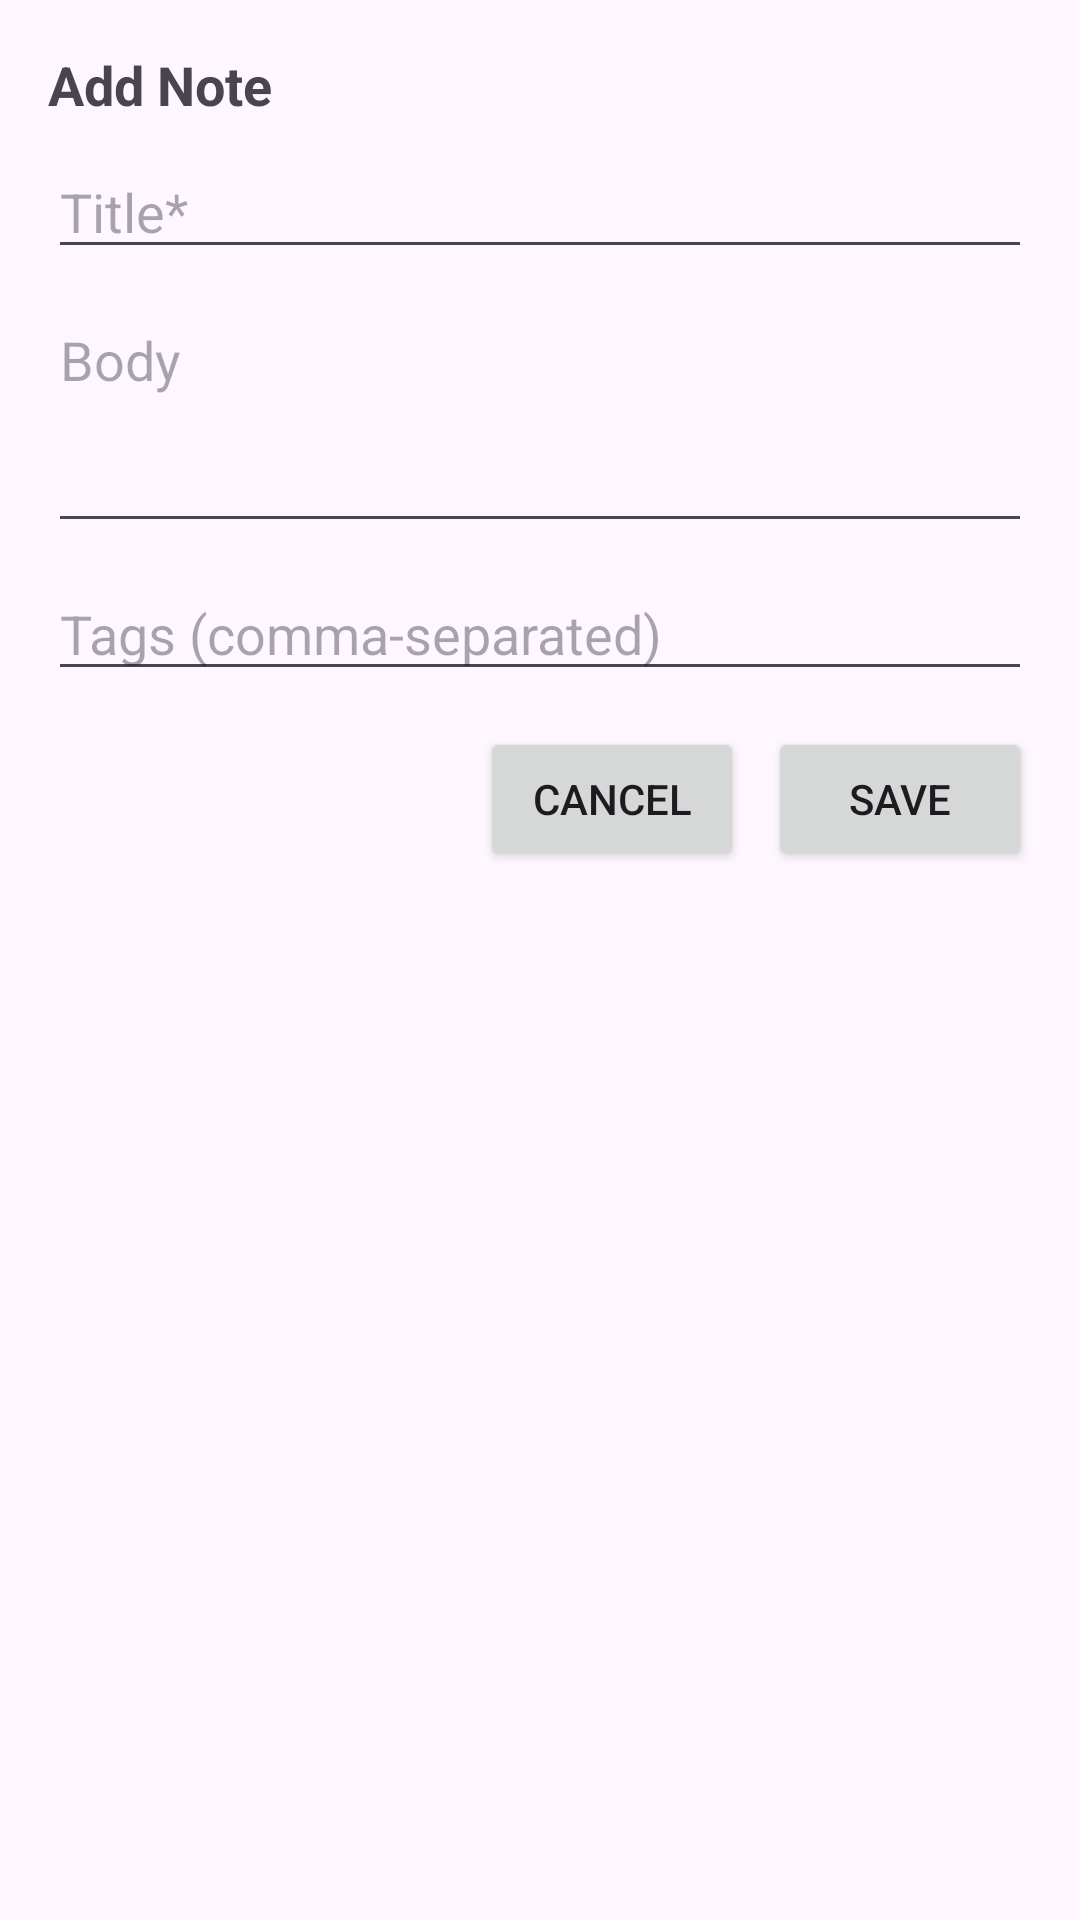

Write the Android layout XML for this screen, with the resource values it uses.
<!-- AndroidManifest.xml: application theme Theme.NotesAppXml -->
<!-- res/layout/bottomsheet_add_note.xml -->
<?xml version="1.0" encoding="utf-8"?>
<layout xmlns:android="http://schemas.android.com/apk/res/android">

    <data>

    </data>

    <LinearLayout
        android:id="@+id/sheet_root"
        android:layout_width="match_parent"
        android:layout_height="wrap_content"
        android:orientation="vertical"
        android:padding="@dimen/_16dp">

        <TextView
            android:id="@+id/titleLabel"
            android:layout_width="wrap_content"
            android:layout_height="wrap_content"
            android:text="Add Note"
            android:textSize="@dimen/_18sp"
            android:textStyle="bold" />

        <EditText
            android:id="@+id/etTitle"
            android:layout_width="match_parent"
            android:layout_height="wrap_content"
            android:layout_marginTop="@dimen/_8dp"
            android:hint="@string/hint_title"
            android:inputType="textCapSentences" />

        <EditText
            android:id="@+id/etBody"
            android:layout_width="match_parent"
            android:layout_height="wrap_content"
            android:layout_marginTop="@dimen/_8dp"
            android:gravity="top"
            android:hint="Body"
            android:inputType="textMultiLine"
            android:lines="3" />

        <EditText
            android:id="@+id/etTags"
            android:layout_width="match_parent"
            android:layout_height="wrap_content"
            android:layout_marginTop="8dp"
            android:hint="Tags (comma-separated)"
            android:inputType="text" />

        <LinearLayout
            android:layout_width="match_parent"
            android:layout_height="wrap_content"
            android:layout_marginTop="@dimen/_12dp"
            android:gravity="end"
            android:orientation="horizontal">

            <Button
                android:id="@+id/btnCancel"
                android:layout_width="wrap_content"
                android:layout_height="wrap_content"
                android:text="Cancel" />

            <Button
                android:id="@+id/btnSave"
                android:layout_width="wrap_content"
                android:layout_height="wrap_content"
                android:layout_marginStart="8dp"
                android:text="Save" />

        </LinearLayout>
    </LinearLayout>
</layout>
<!-- resources referenced by this layout -->
<resources>
  <dimen name="_12dp">12dp</dimen>
  <dimen name="_16dp">16dp</dimen>
  <dimen name="_18sp">18sp</dimen>
  <dimen name="_8dp">8dp</dimen>
  <string name="hint_title">Title*</string>
  <style name="Theme.NotesAppXml" parent="Base.Theme.NotesAppXml" />
  <style name="Base.Theme.NotesAppXml" parent="Theme.Material3.DayNight.NoActionBar">
          
          
      </style>
</resources>
